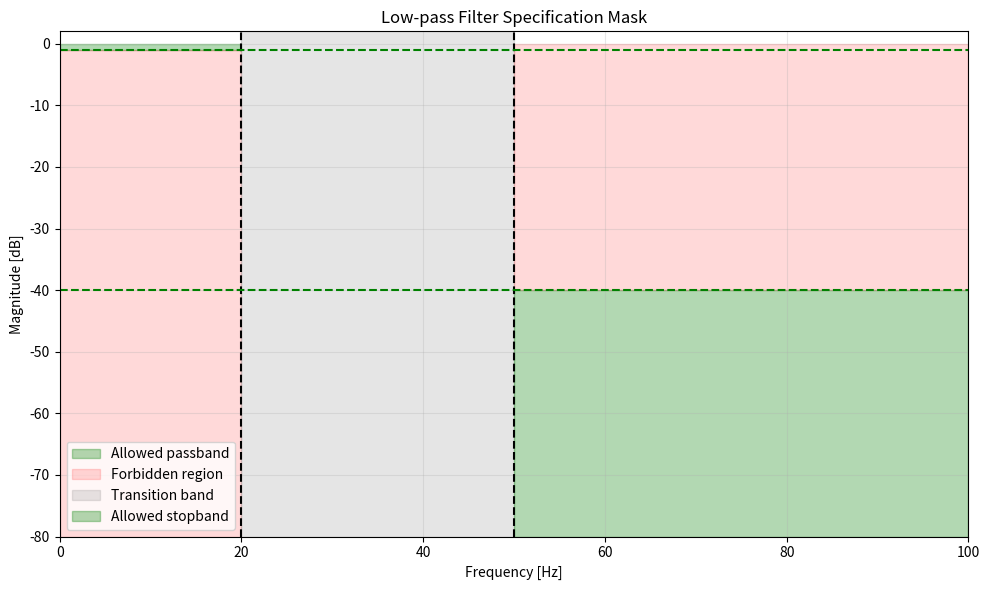

The script that saved this image:
import numpy as np
import matplotlib.pyplot as plt

sample_rate = 200.0
passband_edge = 20.0
stopband_edge = 50.0
maximum_passband_loss_db = 1.0
minimum_stopband_attenuation_db = 40.0

nyquist_frequency = sample_rate / 2.0
transition_width = stopband_edge - passband_edge

normalized_passband_edge = passband_edge / nyquist_frequency
normalized_stopband_edge = stopband_edge / nyquist_frequency

minimum_passband_amplitude = 10 ** (-maximum_passband_loss_db / 20.0)
maximum_stopband_amplitude = 10 ** (-minimum_stopband_attenuation_db / 20.0)

print("Nyquist frequency:", nyquist_frequency, "Hz")
print("Transition width:", transition_width, "Hz")
print("Normalized passband edge:", normalized_passband_edge)
print("Normalized stopband edge:", normalized_stopband_edge)
print("Minimum passband amplitude:", minimum_passband_amplitude)
print("Maximum stopband amplitude:", maximum_stopband_amplitude)

figure, axis = plt.subplots(figsize=(10, 6))

axis.fill_between([0.0, passband_edge], -1.0, 0.0, color="green", alpha=0.3, label="Allowed passband")
axis.fill_between([0.0, passband_edge], -80.0, -1.0, color="red", alpha=0.15, label="Forbidden region")

axis.axvspan(passband_edge, stopband_edge, color="gray", alpha=0.2, label="Transition band")

axis.fill_between([stopband_edge, nyquist_frequency], -80.0, -40.0, color="green", alpha=0.3, label="Allowed stopband")
axis.fill_between([stopband_edge, nyquist_frequency], -40.0, 0.0, color="red", alpha=0.15)

axis.axvline(passband_edge, color="black", linestyle="--")
axis.axvline(stopband_edge, color="black", linestyle="--")
axis.axhline(-maximum_passband_loss_db, color="green", linestyle="--")
axis.axhline(-minimum_stopband_attenuation_db, color="green", linestyle="--")

axis.set_xlim(0.0, nyquist_frequency)
axis.set_ylim(-80.0, 2.0)
axis.set_xlabel("Frequency [Hz]")
axis.set_ylabel("Magnitude [dB]")
axis.set_title("Low-pass Filter Specification Mask")
axis.grid(True, alpha=0.3)
axis.legend()

figure.tight_layout()
figure.savefig("filter_specification_mask.png", dpi=150)
plt.show()

print("Specification mask saved: filter_specification_mask.png")
test_frequencies = np.array([10.0, 20.0, 35.0, 50.0, 80.0])
test_magnitudes_db = np.array([-0.3, -0.8, -18.0, -42.0, -55.0])

passband_mask = test_frequencies <= passband_edge
stopband_mask = test_frequencies >= stopband_edge

passband_values_db = test_magnitudes_db[passband_mask]
stopband_values_db = test_magnitudes_db[stopband_mask]

passband_passed = np.all(passband_values_db >= -maximum_passband_loss_db)
stopband_passed = np.all(stopband_values_db <= -minimum_stopband_attenuation_db)
complete_specification_passed = passband_passed and stopband_passed

print("Passband passed:", passband_passed)
print("Stopband passed:", stopband_passed)
print("Complete specification passed:", complete_specification_passed)

assert np.isclose(nyquist_frequency, 100.0)
assert np.isclose(transition_width, 30.0)
assert np.isclose(normalized_passband_edge, 0.2)
assert np.isclose(normalized_stopband_edge, 0.5)
assert np.isclose(minimum_passband_amplitude, 10 ** (-1.0 / 20.0))
assert np.isclose(maximum_stopband_amplitude, 0.01)

assert passband_passed
assert stopband_passed
assert complete_specification_passed

print("Filter specification checks: PASSED")
